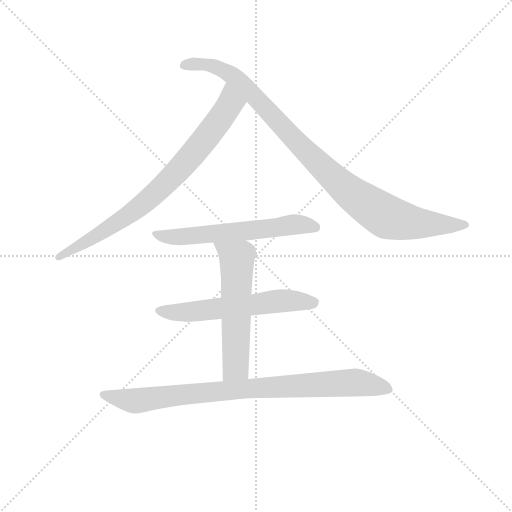
t = 0.00 s
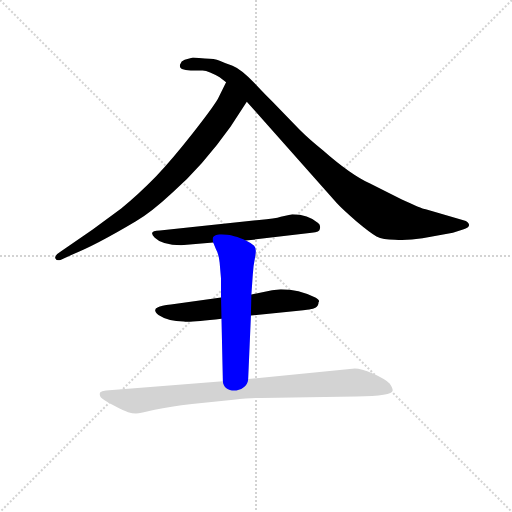
t = 4.15 s
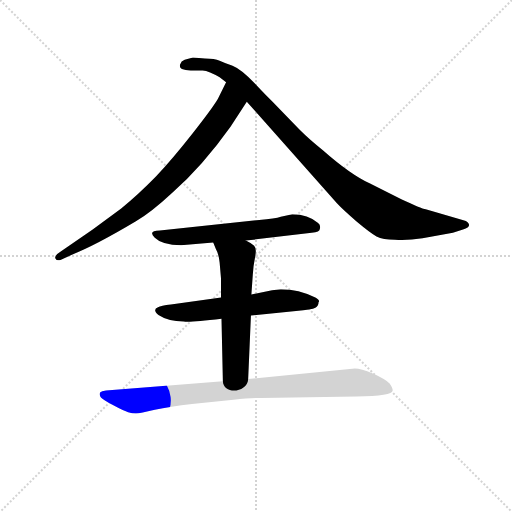
t = 4.32 s
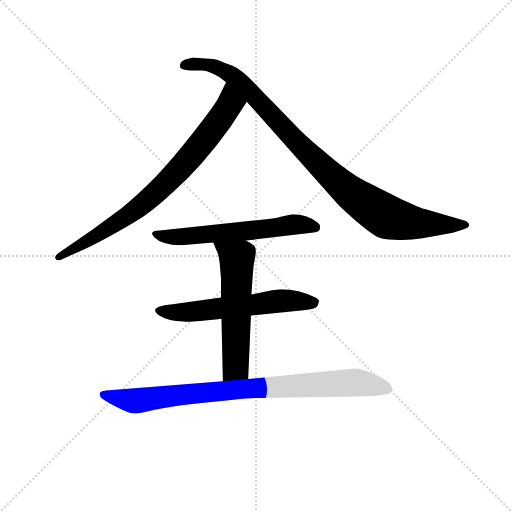
t = 4.49 s
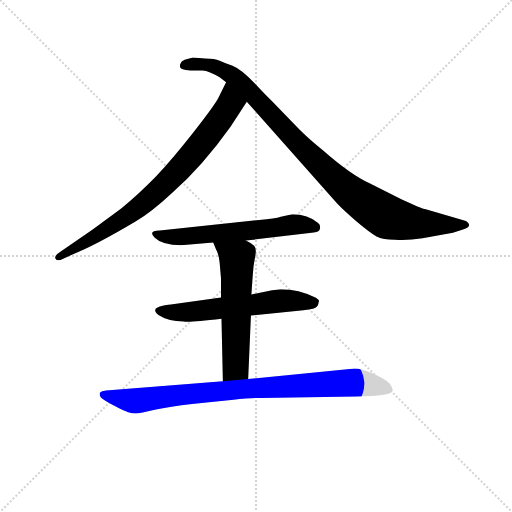
t = 4.67 s
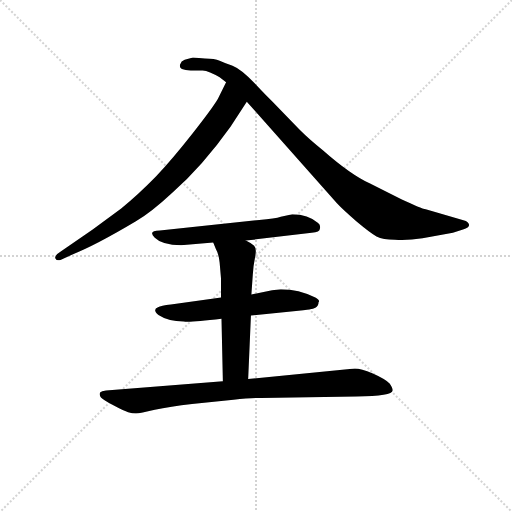
t = 5.21 s

The animated SVG that drew these frames (rendered in a browser with its animation timeline set to each time). Animation: 6 CSS @keyframes rules; one cycle of 5.21 s.

<svg version="1.1" viewBox="0 0 1024 1024" xmlns="http://www.w3.org/2000/svg">
  <g stroke="lightgray" stroke-dasharray="1,1" stroke-width="1" transform="scale(4, 4)">
    <line x1="0" y1="0" x2="256" y2="256"></line>
    <line x1="256" y1="0" x2="0" y2="256"></line>
    <line x1="128" y1="0" x2="128" y2="256"></line>
    <line x1="0" y1="128" x2="256" y2="128"></line>
  </g>
<g transform="scale(0.92, -0.92) translate(60, -900)">
   <style type="text/css">
    @keyframes keyframes0 {
      from {
       stroke: blue;
       stroke-dashoffset: 801;
       stroke-width: 128;
       }
       72% {
       animation-timing-function: step-end;
       stroke: blue;
       stroke-dashoffset: 0;
       stroke-width: 128;
       }
       to {
       stroke: black;
       stroke-width: 1024;
       }
       }
       #make-me-a-hanzi-animation-0 {
         animation: keyframes0 0.901855s both;
         animation-delay: 0.000000s;
         animation-timing-function: linear;
       }
    @keyframes keyframes1 {
      from {
       stroke: blue;
       stroke-dashoffset: 990;
       stroke-width: 128;
       }
       76% {
       animation-timing-function: step-end;
       stroke: blue;
       stroke-dashoffset: 0;
       stroke-width: 128;
       }
       to {
       stroke: black;
       stroke-width: 1024;
       }
       }
       #make-me-a-hanzi-animation-1 {
         animation: keyframes1 1.055664s both;
         animation-delay: 0.901855s;
         animation-timing-function: linear;
       }
    @keyframes keyframes2 {
      from {
       stroke: blue;
       stroke-dashoffset: 602;
       stroke-width: 128;
       }
       66% {
       animation-timing-function: step-end;
       stroke: blue;
       stroke-dashoffset: 0;
       stroke-width: 128;
       }
       to {
       stroke: black;
       stroke-width: 1024;
       }
       }
       #make-me-a-hanzi-animation-2 {
         animation: keyframes2 0.739909s both;
         animation-delay: 1.957520s;
         animation-timing-function: linear;
       }
    @keyframes keyframes3 {
      from {
       stroke: blue;
       stroke-dashoffset: 593;
       stroke-width: 128;
       }
       66% {
       animation-timing-function: step-end;
       stroke: blue;
       stroke-dashoffset: 0;
       stroke-width: 128;
       }
       to {
       stroke: black;
       stroke-width: 1024;
       }
       }
       #make-me-a-hanzi-animation-3 {
         animation: keyframes3 0.732585s both;
         animation-delay: 2.697428s;
         animation-timing-function: linear;
       }
    @keyframes keyframes4 {
      from {
       stroke: blue;
       stroke-dashoffset: 579;
       stroke-width: 128;
       }
       65% {
       animation-timing-function: step-end;
       stroke: blue;
       stroke-dashoffset: 0;
       stroke-width: 128;
       }
       to {
       stroke: black;
       stroke-width: 1024;
       }
       }
       #make-me-a-hanzi-animation-4 {
         animation: keyframes4 0.721191s both;
         animation-delay: 3.430013s;
         animation-timing-function: linear;
       }
    @keyframes keyframes5 {
      from {
       stroke: blue;
       stroke-dashoffset: 882;
       stroke-width: 128;
       }
       74% {
       animation-timing-function: step-end;
       stroke: blue;
       stroke-dashoffset: 0;
       stroke-width: 128;
       }
       to {
       stroke: black;
       stroke-width: 1024;
       }
       }
       #make-me-a-hanzi-animation-5 {
         animation: keyframes5 0.967773s both;
         animation-delay: 4.151204s;
         animation-timing-function: linear;
       }
</style>
<path d="M 441.5 625.0 L 476.5 679.0 C 492.5 704.0 444.5 748.0 431.5 721.0 L 413.5 685.0 Q 402.5 666.0 358.5 610.0 Q 314.5 554.0 279.5 517.0 Q 239.5 476.0 203.5 447.0 L 141.5 401.0 L 70.5 352.0 Q 57.5 344.0 60.5 338.0 Q 63.5 332.0 71.5 335.0 L 97.5 347.0 Q 146.5 366.0 235.5 419.0 Q 269.5 439.0 314.5 481.0 Q 380.5 539.0 441.5 625.0 Z" fill="lightgray"></path> 
<path d="M 476.5 679.0 L 672.5 458.0 Q 684.5 445.0 714.5 419.0 Q 745.5 393.0 758.5 386.0 Q 772.5 379.0 798.5 379.0 Q 824.5 377.0 858.5 382.0 L 924.5 394.0 L 946.5 401.0 Q 966.5 407.0 956.5 417.0 Q 954.5 420.0 945.5 422.0 L 865.5 445.0 Q 855.5 447.0 812.5 467.0 L 744.5 501.0 Q 701.5 521.0 642.5 573.0 Q 612.5 597.0 591.5 618.0 L 532.5 679.0 Q 521.5 689.0 492.5 720.0 Q 463.5 750.0 445.5 757.0 Q 428.5 763.0 417.5 768.0 Q 406.5 773.0 385.5 773.0 L 359.5 775.0 L 341.5 770.0 Q 333.5 767.0 331.5 760.0 Q 329.5 753.0 335.5 750.0 Q 342.5 747.0 354.5 747.0 L 380.5 747.0 Q 394.5 746.0 417.5 732.0 L 431.5 721.0 L 476.5 679.0 Z" fill="lightgray"></path> 
<path d="M 474.5 377.0 L 617.5 394.0 Q 635.5 395.0 635.5 403.0 Q 637.5 410.0 631.5 415.0 Q 609.5 434.0 575.5 434.0 L 550.5 429.0 Q 538.5 425.0 503.5 422.0 L 287.5 399.0 Q 260.5 399.0 276.5 383.0 Q 292.5 367.0 333.5 367.0 L 403.5 373.0 L 474.5 377.0 Z" fill="lightgray"></path> 
<path d="M 550.5 271.0 L 531.5 269.0 L 486.5 260.0 L 420.5 253.0 L 311.5 238.0 Q 289.5 236.0 283.5 232.0 Q 270.5 227.0 284.5 215.0 Q 305.5 201.0 339.5 201.0 Q 353.5 199.0 421.5 207.0 L 485.5 214.0 L 583.5 224.0 Q 618.5 227.0 625.5 231.0 Q 632.5 235.0 632.5 243.0 Q 636.5 247.0 625.5 253.0 Q 589.5 271.0 550.5 271.0 Z" fill="lightgray"></path> 
<path d="M 486.5 260.0 L 489.5 302.0 Q 490.5 322.0 494.5 341.0 Q 498.5 360.0 492.5 366.0 Q 486.5 371.0 474.5 377.0 C 448.5 391.0 392.5 401.0 403.5 373.0 L 409.5 358.0 Q 415.5 348.0 417.5 329.0 L 420.5 294.0 L 420.5 253.0 L 421.5 207.0 L 424.5 71.0 C 425.5 41.0 478.5 46.0 479.5 76.0 L 485.5 214.0 L 486.5 260.0 Z" fill="lightgray"></path> 
<path d="M 424.5 71.0 L 170.5 51.0 Q 160.5 50.0 157.5 47.0 Q 155.5 40.0 159.5 36.0 Q 163.5 31.0 186.5 19.0 Q 210.5 6.0 218.5 4.0 Q 227.5 1.0 235.5 1.0 Q 244.5 1.0 276.5 9.0 Q 309.5 17.0 357.5 22.0 L 447.5 31.0 Q 485.5 35.0 508.5 35.0 L 714.5 38.0 Q 793.5 39.0 793.5 51.0 Q 794.5 55.0 787.5 66.0 Q 777.5 76.0 750.5 88.0 Q 724.5 99.0 711.5 99.0 L 479.5 76.0 L 424.5 71.0 Z" fill="lightgray"></path> 
      <clipPath id="make-me-a-hanzi-clip-0">
      <path d="M 441.5 625.0 L 476.5 679.0 C 492.5 704.0 444.5 748.0 431.5 721.0 L 413.5 685.0 Q 402.5 666.0 358.5 610.0 Q 314.5 554.0 279.5 517.0 Q 239.5 476.0 203.5 447.0 L 141.5 401.0 L 70.5 352.0 Q 57.5 344.0 60.5 338.0 Q 63.5 332.0 71.5 335.0 L 97.5 347.0 Q 146.5 366.0 235.5 419.0 Q 269.5 439.0 314.5 481.0 Q 380.5 539.0 441.5 625.0 Z" fill="lightgray"></path>
      </clipPath>
      <path clip-path="url(#make-me-a-hanzi-clip-0)" d="M 433.5 712.0 L 440.5 675.0 L 435.5 666.0 L 321.5 523.0 L 217.5 430.0 L 67.5 340.0 " fill="none" id="make-me-a-hanzi-animation-0" stroke-dasharray="673 1346" stroke-linecap="round"></path>

      <clipPath id="make-me-a-hanzi-clip-1">
      <path d="M 476.5 679.0 L 672.5 458.0 Q 684.5 445.0 714.5 419.0 Q 745.5 393.0 758.5 386.0 Q 772.5 379.0 798.5 379.0 Q 824.5 377.0 858.5 382.0 L 924.5 394.0 L 946.5 401.0 Q 966.5 407.0 956.5 417.0 Q 954.5 420.0 945.5 422.0 L 865.5 445.0 Q 855.5 447.0 812.5 467.0 L 744.5 501.0 Q 701.5 521.0 642.5 573.0 Q 612.5 597.0 591.5 618.0 L 532.5 679.0 Q 521.5 689.0 492.5 720.0 Q 463.5 750.0 445.5 757.0 Q 428.5 763.0 417.5 768.0 Q 406.5 773.0 385.5 773.0 L 359.5 775.0 L 341.5 770.0 Q 333.5 767.0 331.5 760.0 Q 329.5 753.0 335.5 750.0 Q 342.5 747.0 354.5 747.0 L 380.5 747.0 Q 394.5 746.0 417.5 732.0 L 431.5 721.0 L 476.5 679.0 Z" fill="lightgray"></path>
      </clipPath>
      <path clip-path="url(#make-me-a-hanzi-clip-1)" d="M 342.5 759.0 L 391.5 760.0 L 441.5 738.0 L 636.5 540.0 L 702.5 480.0 L 773.5 433.0 L 846.5 415.0 L 949.5 410.0 " fill="none" id="make-me-a-hanzi-animation-1" stroke-dasharray="862 1724" stroke-linecap="round"></path>

      <clipPath id="make-me-a-hanzi-clip-2">
      <path d="M 474.5 377.0 L 617.5 394.0 Q 635.5 395.0 635.5 403.0 Q 637.5 410.0 631.5 415.0 Q 609.5 434.0 575.5 434.0 L 550.5 429.0 Q 538.5 425.0 503.5 422.0 L 287.5 399.0 Q 260.5 399.0 276.5 383.0 Q 292.5 367.0 333.5 367.0 L 403.5 373.0 L 474.5 377.0 Z" fill="lightgray"></path>
      </clipPath>
      <path clip-path="url(#make-me-a-hanzi-clip-2)" d="M 280.5 392.0 L 324.5 384.0 L 573.5 411.0 L 624.5 406.0 " fill="none" id="make-me-a-hanzi-animation-2" stroke-dasharray="474 948" stroke-linecap="round"></path>

      <clipPath id="make-me-a-hanzi-clip-3">
      <path d="M 550.5 271.0 L 531.5 269.0 L 486.5 260.0 L 420.5 253.0 L 311.5 238.0 Q 289.5 236.0 283.5 232.0 Q 270.5 227.0 284.5 215.0 Q 305.5 201.0 339.5 201.0 Q 353.5 199.0 421.5 207.0 L 485.5 214.0 L 583.5 224.0 Q 618.5 227.0 625.5 231.0 Q 632.5 235.0 632.5 243.0 Q 636.5 247.0 625.5 253.0 Q 589.5 271.0 550.5 271.0 Z" fill="lightgray"></path>
      </clipPath>
      <path clip-path="url(#make-me-a-hanzi-clip-3)" d="M 285.5 224.0 L 359.5 222.0 L 570.5 247.0 L 620.5 242.0 " fill="none" id="make-me-a-hanzi-animation-3" stroke-dasharray="465 930" stroke-linecap="round"></path>

      <clipPath id="make-me-a-hanzi-clip-4">
      <path d="M 486.5 260.0 L 489.5 302.0 Q 490.5 322.0 494.5 341.0 Q 498.5 360.0 492.5 366.0 Q 486.5 371.0 474.5 377.0 C 448.5 391.0 392.5 401.0 403.5 373.0 L 409.5 358.0 Q 415.5 348.0 417.5 329.0 L 420.5 294.0 L 420.5 253.0 L 421.5 207.0 L 424.5 71.0 C 425.5 41.0 478.5 46.0 479.5 76.0 L 485.5 214.0 L 486.5 260.0 Z" fill="lightgray"></path>
      </clipPath>
      <path clip-path="url(#make-me-a-hanzi-clip-4)" d="M 410.5 372.0 L 454.5 338.0 L 452.5 102.0 L 430.5 79.0 " fill="none" id="make-me-a-hanzi-animation-4" stroke-dasharray="451 902" stroke-linecap="round"></path>

      <clipPath id="make-me-a-hanzi-clip-5">
      <path d="M 424.5 71.0 L 170.5 51.0 Q 160.5 50.0 157.5 47.0 Q 155.5 40.0 159.5 36.0 Q 163.5 31.0 186.5 19.0 Q 210.5 6.0 218.5 4.0 Q 227.5 1.0 235.5 1.0 Q 244.5 1.0 276.5 9.0 Q 309.5 17.0 357.5 22.0 L 447.5 31.0 Q 485.5 35.0 508.5 35.0 L 714.5 38.0 Q 793.5 39.0 793.5 51.0 Q 794.5 55.0 787.5 66.0 Q 777.5 76.0 750.5 88.0 Q 724.5 99.0 711.5 99.0 L 479.5 76.0 L 424.5 71.0 Z" fill="lightgray"></path>
      </clipPath>
      <path clip-path="url(#make-me-a-hanzi-clip-5)" d="M 165.5 43.0 L 233.5 28.0 L 446.5 53.0 L 706.5 68.0 L 786.5 53.0 " fill="none" id="make-me-a-hanzi-animation-5" stroke-dasharray="754 1508" stroke-linecap="round"></path>

</g>
</svg>
